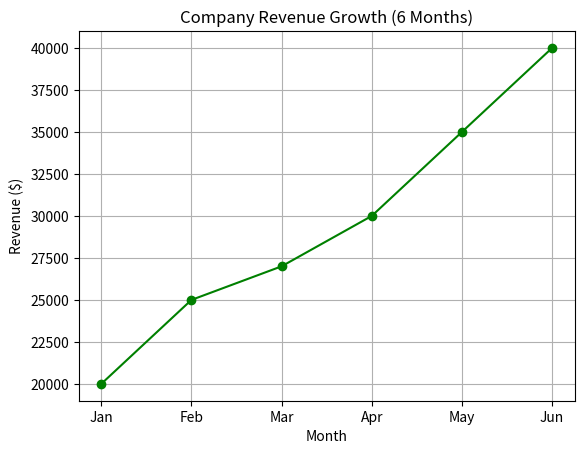

Write Python code to recreate this figure.
import matplotlib.pyplot as plt

months = ["Jan", "Feb", "Mar", "Apr", "May", "Jun"]
revenue = [20000, 25000, 27000, 30000, 35000, 40000]

plt.plot(months, revenue, color='green', marker='o')
plt.title("Company Revenue Growth (6 Months)")
plt.xlabel("Month")
plt.ylabel("Revenue ($)")
plt.grid(True)
plt.show()

